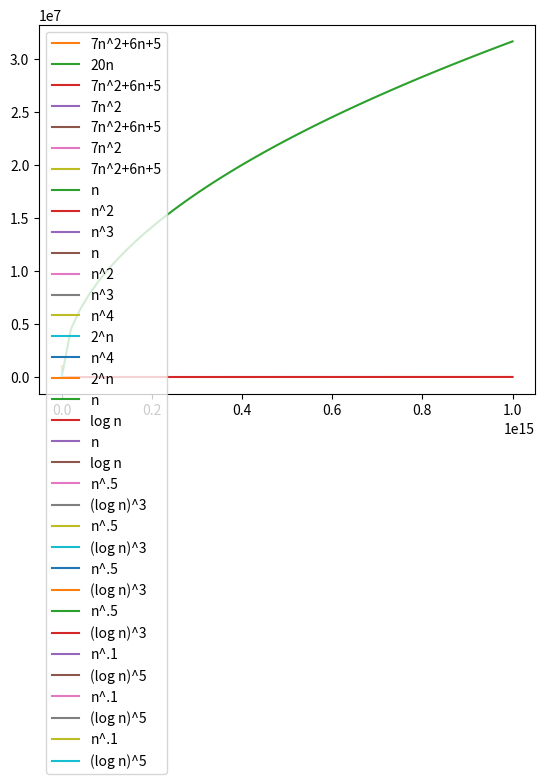

Reproduce this figure in Python. (Note: this script raises an exception after producing the figure.)

# coding: utf-8

# # Big-O Notation: Plots
# 
# The purpose of this notebook is to visualize the order of growth of some functions used frequently in the algorithm analysis. Note that this is an interactive notebook meaning that besides of just running all the code below you may also fool around with it. Try to plug in you favorite functions and/or change the ranges below and see what happens. Proceed by repeatedly clicking the Run button. To start over, select Kernel -> Restart and Clear Output.

# ## Definitions
# 
# We start by reminding the definitions. Consider two functions $f(n)$ and $g(n)$ that are defined for all positive integers and take on non-negative real values. (Some frequently used functions used in algorithm design: $\log n$, $\sqrt{n}$, $n\log n$, $n^3$, $2^n$). We say that **$f$ grows slower than $g$** and write $f \prec g$, if $\frac{f(n)}{g(n)}$ goes to 0 as $n$ grows. We say that **$f$ grows no faster than $g$** and write $f \preceq g$, if there exists a constant $c$ such that $f(n) \le c \cdot g(n)$ for all $n$.
# 
# Three important remarks.
# 1. $f \prec g$ is the same as $f=o(g)$ (small-o) and $f \preceq g$ is the same as $f=O(g)$ (big-O). In this notebook, we've decided to stick to the $\preceq$ notation, since many learners find this notation more intuitive. One source of confusion is the following: many learners are confused by the statement like "$5n^2=O(n^3)$". When seeing such a statement, they claim: "But this is wrong! In fact, $5n^2=O(n^2)$!" At the same time, both these statements are true: $5n^2=O(n^3)$ and also $5n^2=O(n^2)$. They both just say that $5n^2$ grows no faster than both $n^2$ and $n^3$. In fact, $5n^2$ grows no faster than $n^2$ and grows slower than $n^3$. In $\preceq$ notation, this is expressed as follows: $5n^2 \preceq n^2$ and $5n^2 \preceq n^3$. This resembles comparing integers: if $x=2$, then both statements $x \le 2$ and $x \le 3$ are correct.
# 
# 
# 2. Note that if $f \prec g$, then also $f \preceq g$. In plain English: if $f$ grows slower than $g$, then $f$ certainly grows no faster than $g$.
# 
# 
# 3. Note that we need to use a fancy $\preceq$ symbol instead of the standard less-or-equal sign $\le$, since the latter one is typically used as follows: $f \le g$ if $f(n) \le g(n)$ for all $n$. Hence, for example, $5n^2 \not \le n^2$, but $5n^2 \preceq n^2$. 

# ## Plotting: two simple examples
# 
# We start by loading two modules responsible for plotting.

# In[1]:


get_ipython().run_line_magic('matplotlib', 'inline')
import matplotlib.pyplot as plt
import numpy as np


# Now, plotting a function is as easy as the following three lines of code. It shows the plot of a function $7n^2+6n+5$ in the range $1 \le n \le 100$. Note that the scale of the $y$-axis adjusts nicely.

# In[2]:


n = np.linspace(1, 100)
plt.plot(n, 7 * n * n + 6 * n + 5)
plt.show()


# In[3]:


n.shape


# Now, let us add a function $20n$ to the previous example to visualize that $20n$ grows slower than $7n^2+6n+5$.

# In[4]:


n = np.linspace(1, 100)
plt.plot(n, 7 * n * n + 6 * n + 5, label="7n^2+6n+5")
plt.plot(n, 20 * n, label="20n")
plt.legend(loc='upper left')
plt.show()


# ## Common rules
# 
# Before proceeding with visualizations, let's review the common rules of comparing the order of growth of functions arising frequently in algorithm analysis.
# 
# 1. Multiplicative constants can be omitted: $c \cdot f \preceq f$. Examples: $5n^2 \preceq n^2$, $\frac{n^2}{3} \preceq n^2$.
# 2. Out of two polynomials, the one with larger degree grows faster: $n^a \preceq n^b$ for $0 \le a \le b$. Examples: $n \prec n^2$, $\sqrt{n} \prec n^{2/3}$, $n^2 \prec n^3$, $n^0 \prec \sqrt{n}$.
# 3. Any polynomial grows slower than any exponential: $n^a \prec b^n$ for $a \ge 0, b>1$. Examples: $n^3 \prec 2^n$, $n^{10} \prec 1.1^n$.
# 4. Any polylogarithm grows slower than any polynomial: $(\log n)^a \prec n^b$ for $a, b>0$. Examples: $(\log n)^3 \prec \sqrt{n}$, $n\log n \prec n^2$.
# 5. Smaller terms can be ommited: if $f \prec g$, then $f+g\preceq g$. Examples: $n^2+n \preceq n^2$, $2^n+n^9 \preceq 2^n$.

# ## Rule 5: Smaller terms can be omitted
# 
# Consider $7n^2+6n+5$ again. Both $6n$ and $5$ grow slower than $7n^2$. For this reason, they can be omitted. To visualize this, let's first plot the functions $7n^2+6n+5$ and $7n^2$ for $1 \le n \le 5$.

# In[5]:


n = np.linspace(1, 5)
plt.plot(n, 7 * n * n + 6 * n + 5, label="7n^2+6n+5")
plt.plot(n, 7 * n * n, label="7n^2")
plt.legend(loc='upper left')
plt.show()


# As expected, $7n^2+6n+5$ is always larger than $7n^2$ (as $n$ is positive). Next, we plot the same two functions but for $1 \le n \le 100$.

# In[6]:


n = np.linspace(1, 100)
plt.plot(n, 7 * n * n + 6 * n + 5, label="7n^2+6n+5")
plt.plot(n, 7 * n * n, label="7n^2")
plt.legend(loc='upper left')
plt.show()


# We see that as $n$ grows, the contribution of $6n+5$ becomes more and more negligible.

# Another way of justifying this, is to plot the function $\frac{7n^2+6n+5}{7n^2}$.

# In[8]:


x = np.linspace(1, 100)
plt.plot(n, (7 * n * n + 6 * n + 5)/(7 * n * n))
plt.plot(n, 7 * n * n + 6 * n + 5, label="7n^2+6n+5")

plt.show()


# As we see, as $n$ grows, the fraction approaches 1.

# ## Rule 1: Multiplicative constants can be ommitted
# 
# In terms of big-O notation, $7n^2+6n+5=O(n^2)$, i.e., $7n^2+6n+5$ grows no faster than $n^2$. This again can be visualized by plotting their fraction. As we see, their fraction is always at most 18 and approaches 7. In other words, $7n^2+6n+5 \le 18n^2$ for all $n \ge 1$.

# In[9]:


n = np.linspace(1, 100)
plt.plot(n, (7 * n * n + 6 * n + 5)/(n * n))
plt.show()


# In[11]:


n = np.linspace(1, 100)
plt.plot(n, 7 * n * n + 6 * n + 5) 
plt.plot(n, n * n)         
plt.show()


# ## Rule 2: Out of two polynomials, the one with larger degree grows faster
# 
# For constants $a > b > 0$, $n^a$ grows faster than $n^b$. This, in particular, means that $n^b=O(n^a)$. To visualize it, let's plot $n$, $n^2$, and $n^3$.

# In[12]:


n = np.linspace(1, 10)
plt.plot(n, n, label="n")
plt.plot(n, n * n, label="n^2")
plt.plot(n, n * n * n, label="n^3")
plt.legend(loc='upper left')
plt.show()


# Let's now see what happens on a bigger scale: instead of the range $1 \le n \le 10$, consider the range $1 \le n \le 100$.

# In[13]:


n = np.linspace(1, 100)
plt.plot(n, n, label="n")
plt.plot(n, n * n, label="n^2")
plt.plot(n, n * n * n, label="n^3")
plt.legend(loc='upper left')
plt.show()


# ## Rule 3: Any polynomial grows slower than any exponential
# 
# Let's plot $n^4$ and $2^n$ in the range $1 \le n \le 10$.

# In[14]:


n = np.linspace(1, 10)
plt.plot(n, n ** 4, label="n^4")
plt.plot(n, 2 ** n, label="2^n")
plt.legend(loc='upper left')
plt.show()


# The plot reveals that in this range $n^4$ is always greater than $2^n$. This however does not mean that $n^4$ grows faster than $2^n$! To ensure this, let's take a look at a larger range $1 \le n \le 20$.

# In[15]:


n = np.linspace(1, 20)
plt.plot(n, n ** 4, label="n^4")
plt.plot(n, 2 ** n, label="2^n")
plt.legend(loc='upper left')
plt.show()


# ## Rule 4: Any polylogarithm grows slower than any polynomial
# 
# To visualize this rule, we start by plotting the two most standard representatives: $\log n$ and $n$. The following plot shows that $\log n$ indeed grows slower than $n$.

# In[16]:


n = np.linspace(1, 20)
plt.plot(n, n, label="n")
plt.plot(n, np.log(n), label="log n")
plt.legend(loc='upper left')
plt.show()


# In[17]:


n = np.linspace(1, 500)
plt.plot(n, n, label="n")
plt.plot(n, np.log(n), label="log n")
plt.legend(loc='upper left')
plt.show()


# Now consider a more exotic example: $(\log n)^3$ versus $\sqrt{n}$ (recall that $\sqrt{n}$ is a polynomial function since $\sqrt{n}=n^{0.5}$).

# In[18]:


n = np.linspace(1, 100)
plt.plot(n, n ** .5, label="n^.5")
plt.plot(n, np.log(n) ** 3, label="(log n)^3")
plt.legend(loc='upper left')
plt.show()


# This looks strange: it seems that $(\log n)^3$ grows faster than $\sqrt{n}$. Let's do the standard trick: increase the range from $[1,100]$ to, say, $[1, 1\,000\,000]$.

# In[19]:


n = np.linspace(1, 10 ** 6)
plt.plot(n, n ** .5, label="n^.5")
plt.plot(n, np.log(n) ** 3, label="(log n)^3")
plt.legend(loc='upper left')
plt.show()


# Surprisingly, the logaritmic function is still above the polynomial one! This shows that it is in fact dangerous to decide which function grows faster just by looking at how they behave for some not so large values of $n$. The rule "any polynomial grows faster than any polylogarithm" means that **eventually** the polynomial function will become larger and larger than polylogarithmic. But the rule does not specify for what value of $n$ this happens for the first time. 
# 
# To finally ensure that $\sqrt{n}$ outperforms $(\log n)^3$ eventually, let's increase the range to $10^8$.

# In[20]:


n = np.linspace(1, 10 ** 8)
plt.plot(n, n ** .5, label="n^.5")
plt.plot(n, np.log(n) ** 3, label="(log n)^3")
plt.legend(loc='upper left')
plt.show()


# Also, let's consider an even large interval to make sure that these two functions don't switch back.

# In[21]:


n = np.linspace(1, 10 ** 15)
plt.plot(n, n ** .5, label="n^.5")
plt.plot(n, np.log(n) ** 3, label="(log n)^3")
plt.legend(loc='upper left')
plt.show()


# ## Exercise
# 
# As the final exercise, try to find the value of $n$ where $n^{0.1}$ becomes larger than $(\log n)^5$.

# In[21]:


n = np.linspace(1, 100)
plt.plot(n, n ** .1, label="n^.1")
plt.plot(n, np.log(n) ** 5, label="(log n)^5")
plt.legend(loc='upper left')
plt.show()


# In[22]:


n = np.linspace(1, 10 ** 3)
plt.plot(n, n ** .1, label="n^.1")
plt.plot(n, np.log(n) ** 5, label="(log n)^5")
plt.legend(loc='upper left')
plt.show()


# In[23]:


n = np.linspace(1, 10 ** 6)
plt.plot(n, n ** .1, label="n^.1")
plt.plot(n, np.log(n) ** 5, label="(log n)^5")
plt.legend(loc='upper left')
plt.show()


# In[24]:


n = np.linspace(1, 10 ** 20)
plt.plot(n, n ** .1, label="n^.1")
plt.plot(n, np.log(n) ** 5, label="(log n)^5")
plt.legend(loc='upper left')
plt.show()


# In[25]:


n = np.linspace(1, 10 ** 100)
plt.plot(n, n ** .1, label="n^.1")
plt.plot(n, np.log(n) ** 5, label="(log n)^5")
plt.legend(loc='upper left')
plt.show()


# In[30]:


n = np.linspace(1, 10 ** 300)
plt.plot(n, n ** .1, label="n^.1")
plt.plot(n, np.log(n) ** 5, label="(log n)^5")
plt.legend(loc='upper left')
plt.show()

